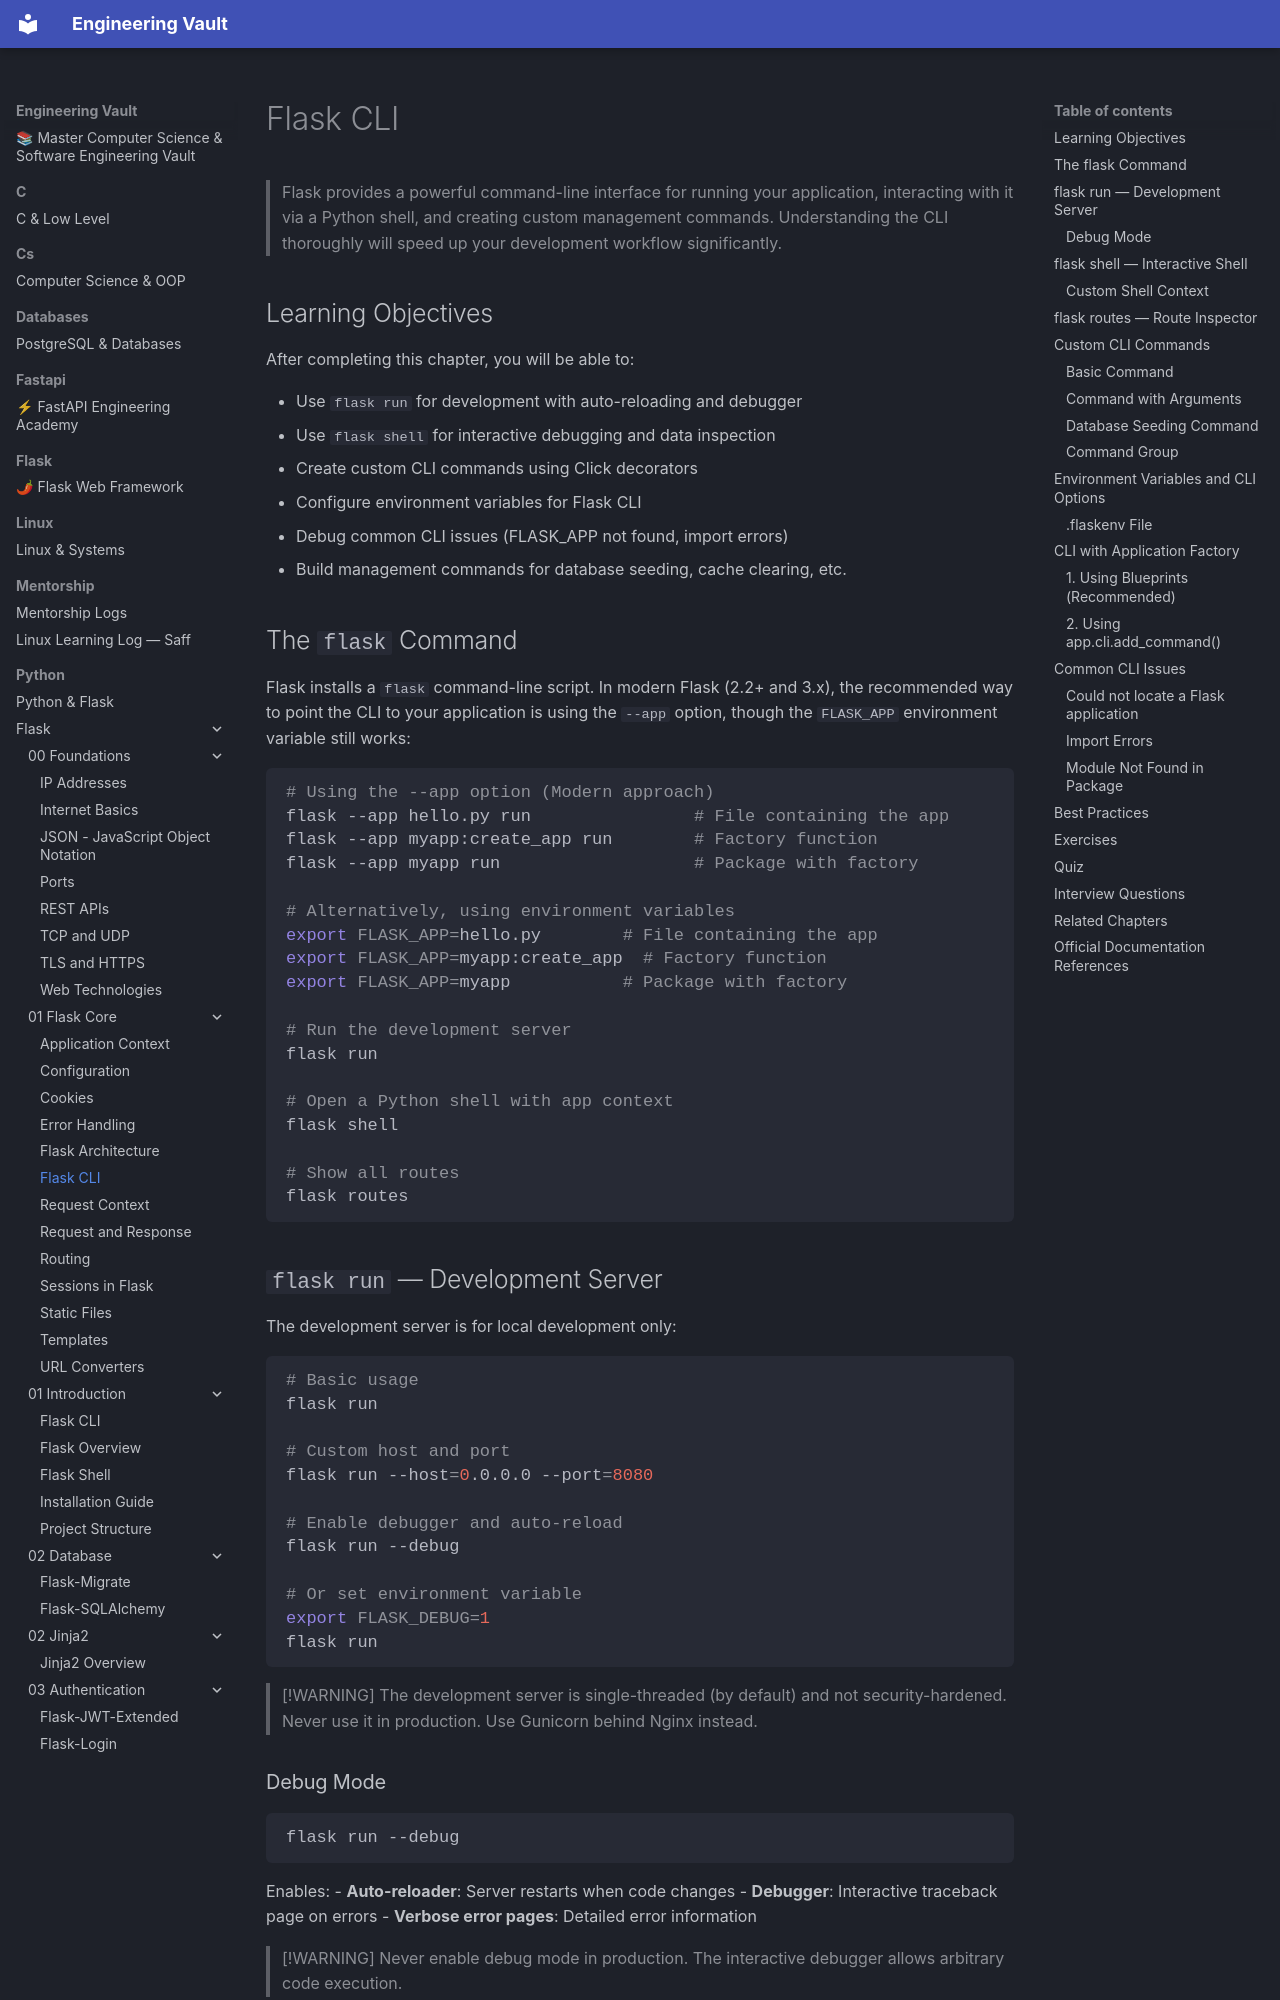

repository: Saff9/engineering-vault · page: python/Flask/01-Flask-Core/Flask-CLI/index.html · generator: mkdocs

---
title: Flask CLI
description: Flask's command-line interface for running the development server, managing the application, and creating custom commands
chapter: 01-Flask-Core
tags:
  - cli
  - flask-command
  - development-server
  - click
  - custom-commands
  - core
difficulty: Beginner
prerequisites:
  - [[01-Flask-Core/Error-Handling]]
---

# Flask CLI

> Flask provides a powerful command-line interface for running your application, interacting with it via a Python shell, and creating custom management commands. Understanding the CLI thoroughly will speed up your development workflow significantly.

## Learning Objectives

After completing this chapter, you will be able to:

- Use `flask run` for development with auto-reloading and debugger
- Use `flask shell` for interactive debugging and data inspection
- Create custom CLI commands using Click decorators
- Configure environment variables for Flask CLI
- Debug common CLI issues (FLASK_APP not found, import errors)
- Build management commands for database seeding, cache clearing, etc.

## The `flask` Command

Flask installs a `flask` command-line script. In modern Flask (2.2+ and 3.x), the recommended way to point the CLI to your application is using the `--app` option, though the `FLASK_APP` environment variable still works:

```bash
# Using the --app option (Modern approach)
flask --app hello.py run                # File containing the app
flask --app myapp:create_app run        # Factory function
flask --app myapp run                   # Package with factory

# Alternatively, using environment variables
export FLASK_APP=hello.py        # File containing the app
export FLASK_APP=myapp:create_app  # Factory function
export FLASK_APP=myapp           # Package with factory

# Run the development server
flask run

# Open a Python shell with app context
flask shell

# Show all routes
flask routes
```
